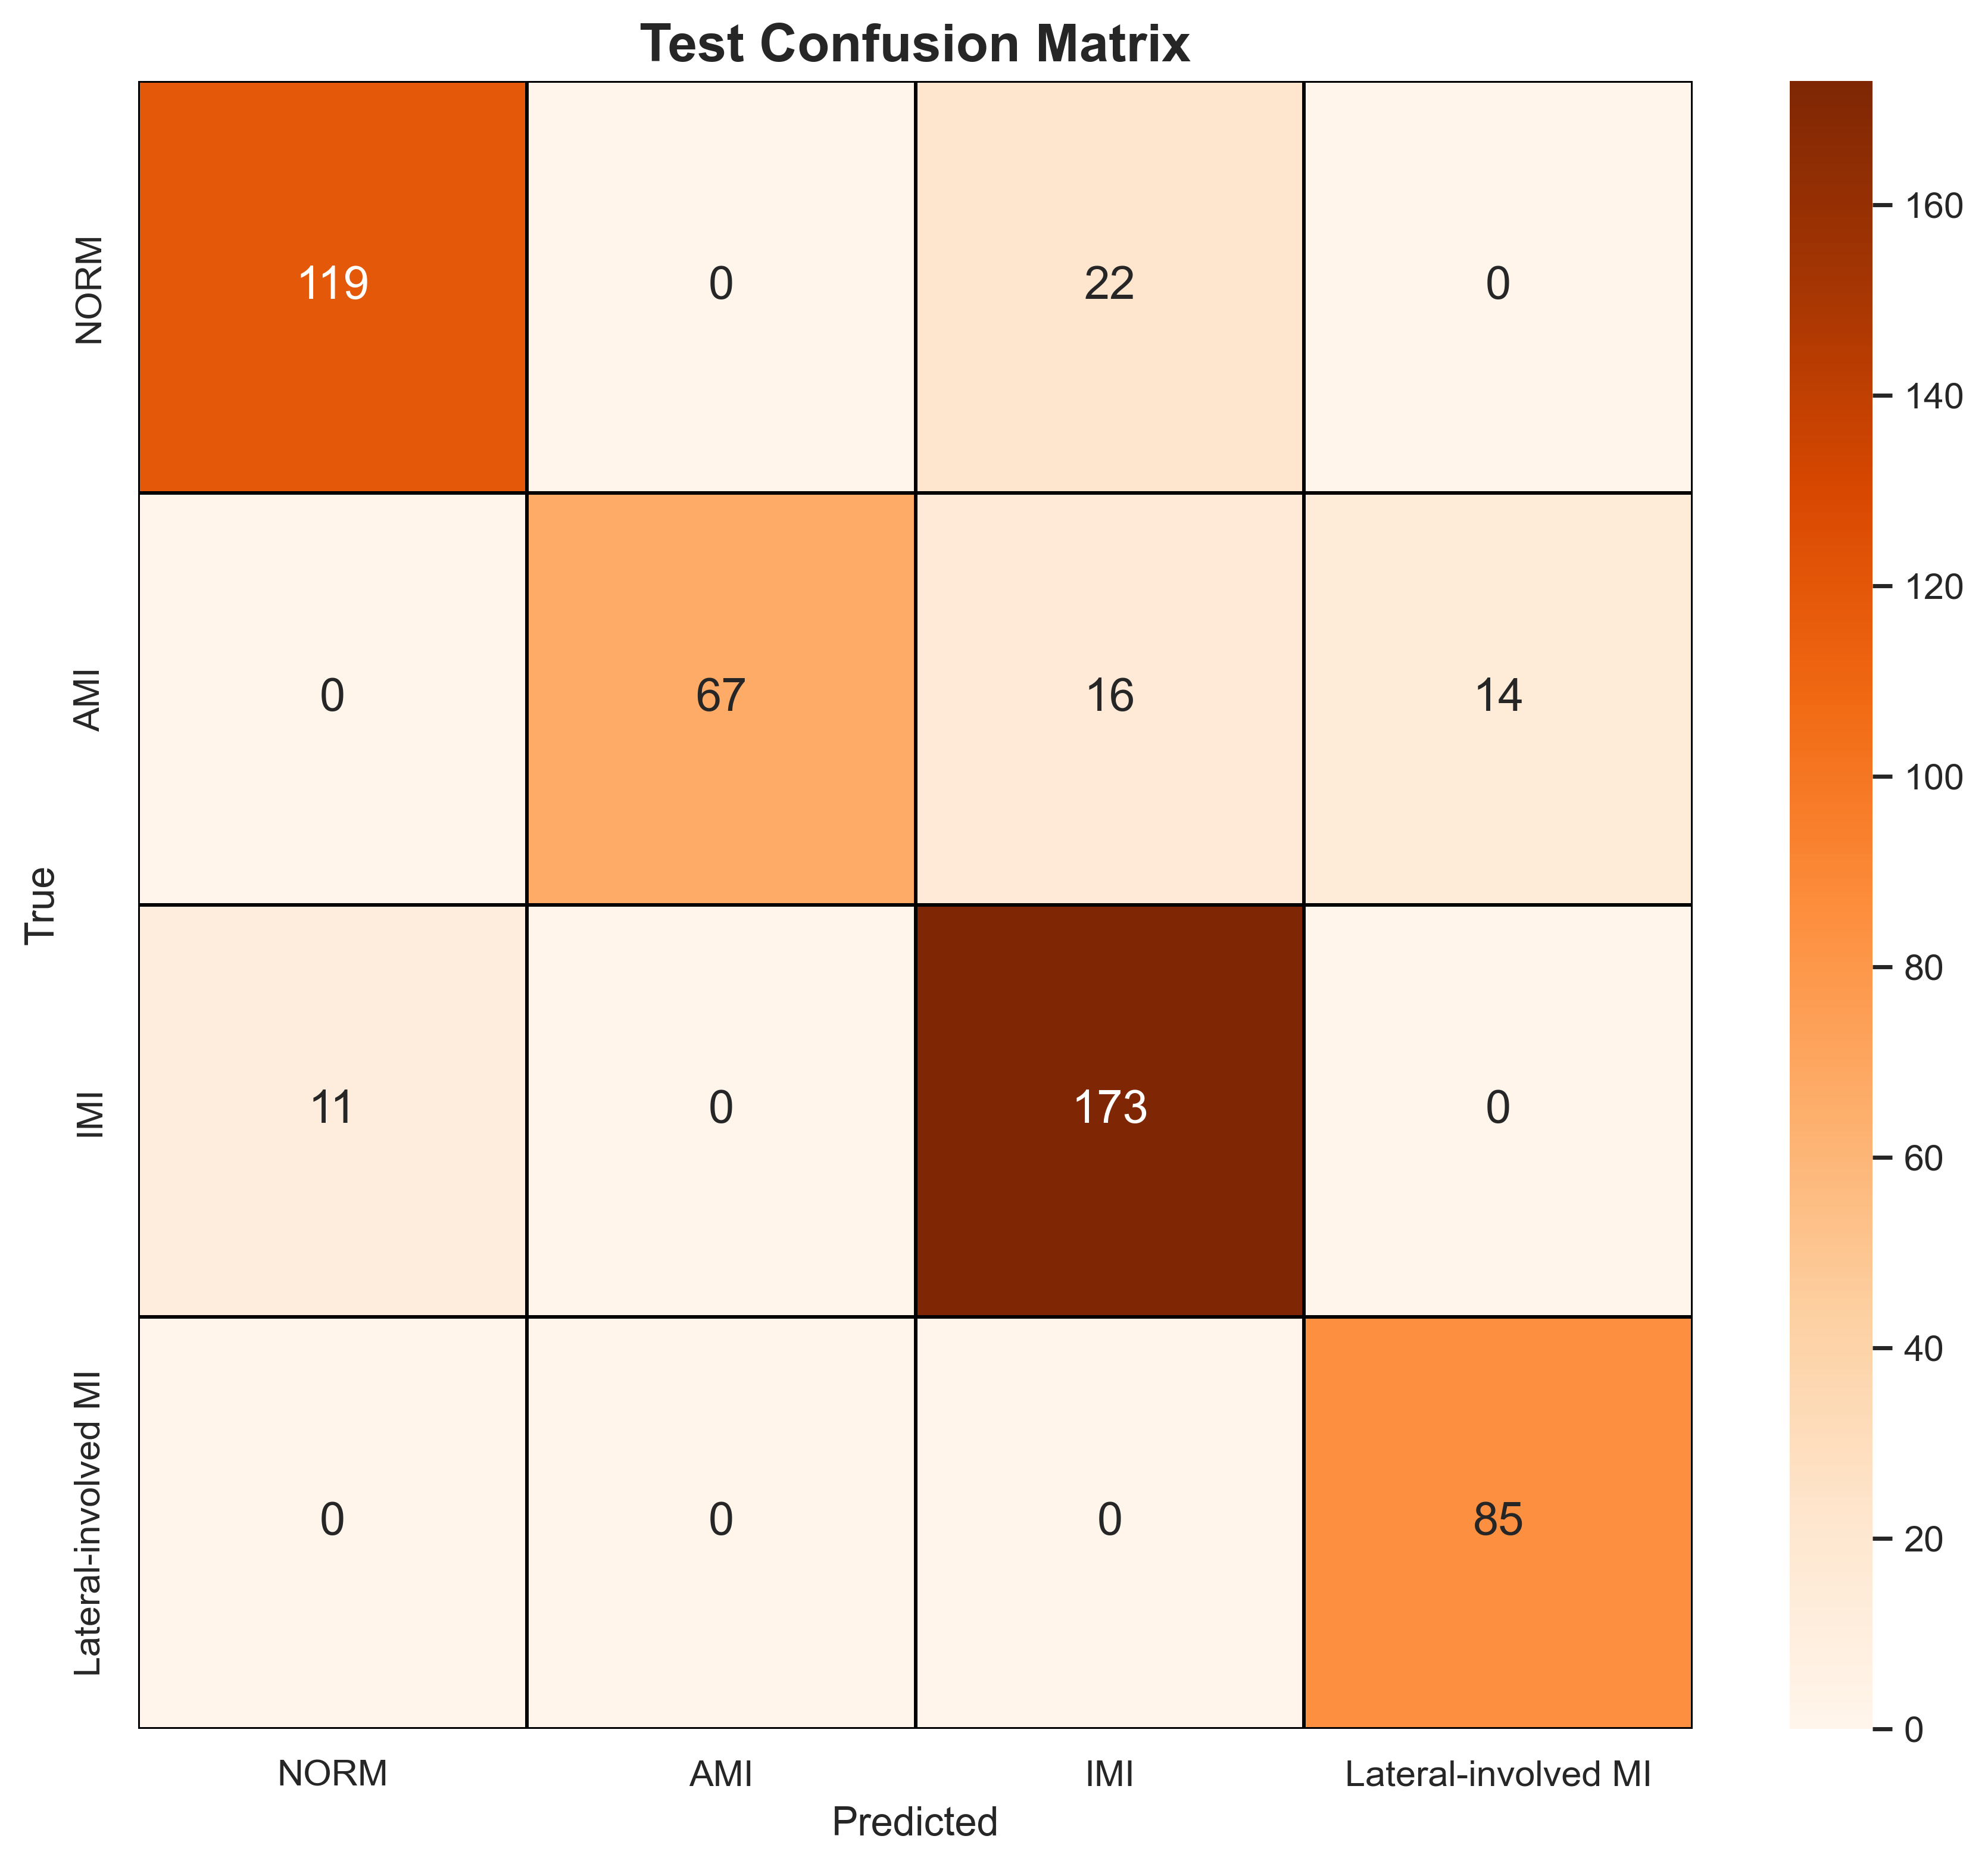

Values plotted in this chart, from the file beside it:
, NORM, AMI, IMI, Lateral-involved MI
NORM, 119, 0, 22, 0
AMI, 0, 67, 16, 14
IMI, 11, 0, 173, 0
Lateral-involved MI, 0, 0, 0, 85
